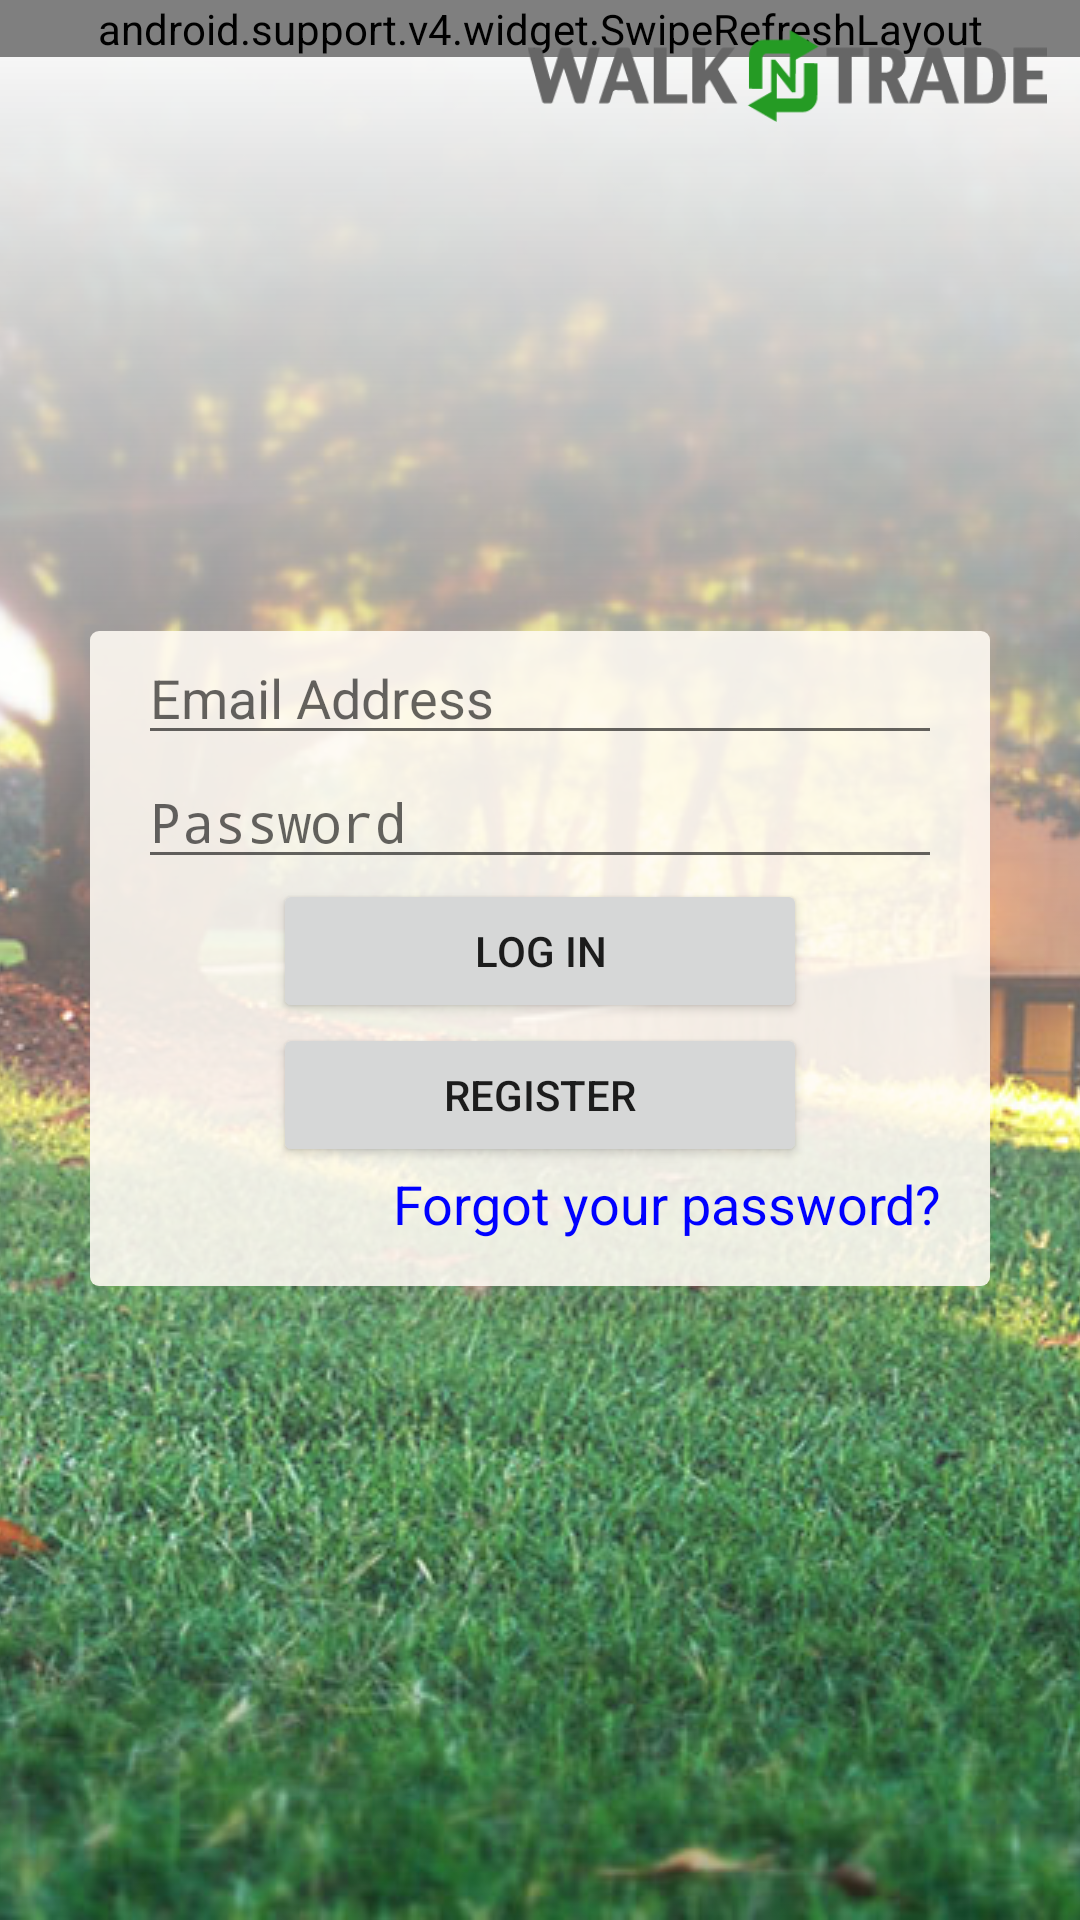

The Android layout XML behind this screen, and the referenced resources:
<!-- AndroidManifest.xml: activity theme WalkntradeTheme.NoActionBar -->
<!-- res/layout/activity_login.xml -->
<RelativeLayout xmlns:android="http://schemas.android.com/apk/res/android"
    android:layout_width="match_parent"
    android:layout_height="match_parent">

    <ImageView
        android:id="@+id/background"
        android:layout_width="match_parent"
        android:layout_height="match_parent"
        android:scaleType="centerCrop"
        android:src="@drawable/background_1"/>

    <ImageView
        android:layout_width="match_parent"
        android:layout_height="match_parent"
        android:src="@drawable/white_gradient"/>

    <android.support.v4.widget.SwipeRefreshLayout
        android:id="@+id/refresh_layout"
        android:layout_width="match_parent"
        android:layout_height="wrap_content">

        <View
            android:id="@+id/filler"
            android:layout_width="match_parent"
            android:layout_height="wrap_content"
            android:visibility="gone"/>

    </android.support.v4.widget.SwipeRefreshLayout>

    <ImageView
        android:id="@+id/logo"
        android:layout_width="175dp"
        android:layout_height="wrap_content"
        android:layout_alignParentRight="true"
        android:layout_alignParentEnd="true"
        android:layout_margin="10dp"
        android:adjustViewBounds="true"
        android:contentDescription="@string/app_name"
        android:src="@drawable/logo"/>

    <LinearLayout
        android:id="@+id/linearLayout"
        android:layout_width="@dimen/login_box_width"
        android:layout_height="wrap_content"
        android:layout_centerInParent="true"
        android:orientation="vertical"
        android:paddingBottom="@dimen/login_box_padding"
        android:paddingLeft="@dimen/login_box_padding"
        android:paddingRight="@dimen/login_box_padding"
        android:background="@drawable/rounded_rectangle_more">

        <TextView
            android:id="@+id/loginErrorMessage"
            style="@style/TextViewRed"
            android:paddingLeft="@dimen/activity_horizontal_margin"
            android:paddingRight="@dimen/activity_horizontal_margin"
            android:text="@string/login_error" />

        <EditText
            android:id="@+id/email"
            android:layout_width="match_parent"
            android:layout_height="wrap_content"
            android:hint="@string/email_address"
            android:imeOptions="actionNext"
            android:inputType="textEmailAddress" />

        <EditText
            android:id="@+id/password"
            android:layout_width="match_parent"
            android:layout_height="wrap_content"
            android:hint="@string/enter_password"
            android:maxLines="1"
            android:imeOptions="actionDone"
            android:inputType="textPassword" />

        <Button
            android:id="@+id/submit"
            android:layout_width="match_parent"
            android:layout_height="wrap_content"
            android:layout_gravity="center"
            android:layout_marginLeft="45dp"
            android:layout_marginRight="45dp"
            android:text="@string/log_in" />

        <Button
            android:id="@+id/register"
            android:layout_width="match_parent"
            android:layout_height="wrap_content"
            android:layout_gravity="center"
            android:layout_marginLeft="45dp"
            android:layout_marginRight="45dp"
            android:text="@string/register" />

        <TextView
            android:id="@+id/forgot_password"
            style="@style/TextViewBlue"
            android:layout_width="wrap_content"
            android:layout_height="wrap_content"
            android:layout_gravity="end"
            android:text="@string/forgot_password"
            android:textSize="18sp" />
    </LinearLayout>

</RelativeLayout>
<!-- resources referenced by this layout -->
<resources>
  <dimen name="activity_horizontal_margin">16dp</dimen>
  <dimen name="login_box_padding">16dp</dimen>
  <dimen name="login_box_width">300dp</dimen>
  <!-- drawable background_1: jpg bitmap (drawable-hdpi, 215907 bytes) -->
  <!-- drawable logo: png bitmap (drawable-hdpi, 7566 bytes) -->
  <!-- drawable rounded_rectangle_more (drawable) -->
  <?xml version="1.0" encoding="utf-8"?>
  
  
  <layer-list xmlns:android="http://schemas.android.com/apk/res/android">
  
      
      <item android:bottom="2px">
          <shape android:shape="rectangle">
              <corners android:radius="3dp" />
              <solid android:color="@color/white_transparent_op224" />
          </shape>
      </item>
  
  </layer-list>
  <!-- drawable white_gradient (drawable) -->
  <?xml version="1.0" encoding="utf-8"?>
  <shape xmlns:android="http://schemas.android.com/apk/res/android" android:shape="rectangle" >
      <gradient android:angle="270" android:type="linear" android:startColor="@color/white" android:endColor="@color/white_transparent"
          android:centerColor="@color/white_transparent_op90"/>
  </shape>
  <string name="app_name">Walkntrade</string>
  <string name="email_address">Email Address</string>
  <string name="enter_password">Password</string>
  <string name="forgot_password">Forgot your password?</string>
  <string name="log_in">Log in</string>
  <string name="login_error">Could not Log-in</string>
  <string name="register">Register</string>
  <style name="TextViewBlue">
          <item name="android:textColor">@color/text_blue_clickable</item>
          <item name="android:clickable">true</item>
      </style>
  <style name="TextViewRed">
          <item name="android:layout_width">match_parent</item>
          <item name="android:layout_height">wrap_content</item>
          <item name="android:textColor">@color/red</item>
          <item name="android:visibility">gone</item>
      </style>
  <style name="WalkntradeTheme.NoActionBar" parent="Theme.AppCompat.Light">
          <item name="colorPrimary">@color/green_primary</item>
          <item name="colorPrimaryDark">@color/green_dark</item>
          <item name="colorAccent">@color/walkntrade_green</item>
      </style>
  <color name="white_transparent_op224">#e0fffbf4</color>
  <color name="white">#ffffff</color>
  <color name="white_transparent">#00ffffff</color>
  <color name="white_transparent_op90">#5affffff</color>
  <color name="red">#FF0000</color>
  <color name="green_primary">#259b24</color>
  <color name="green_dark">#0a8f08</color>
  <color name="walkntrade_green">#78BE19</color>
</resources>
